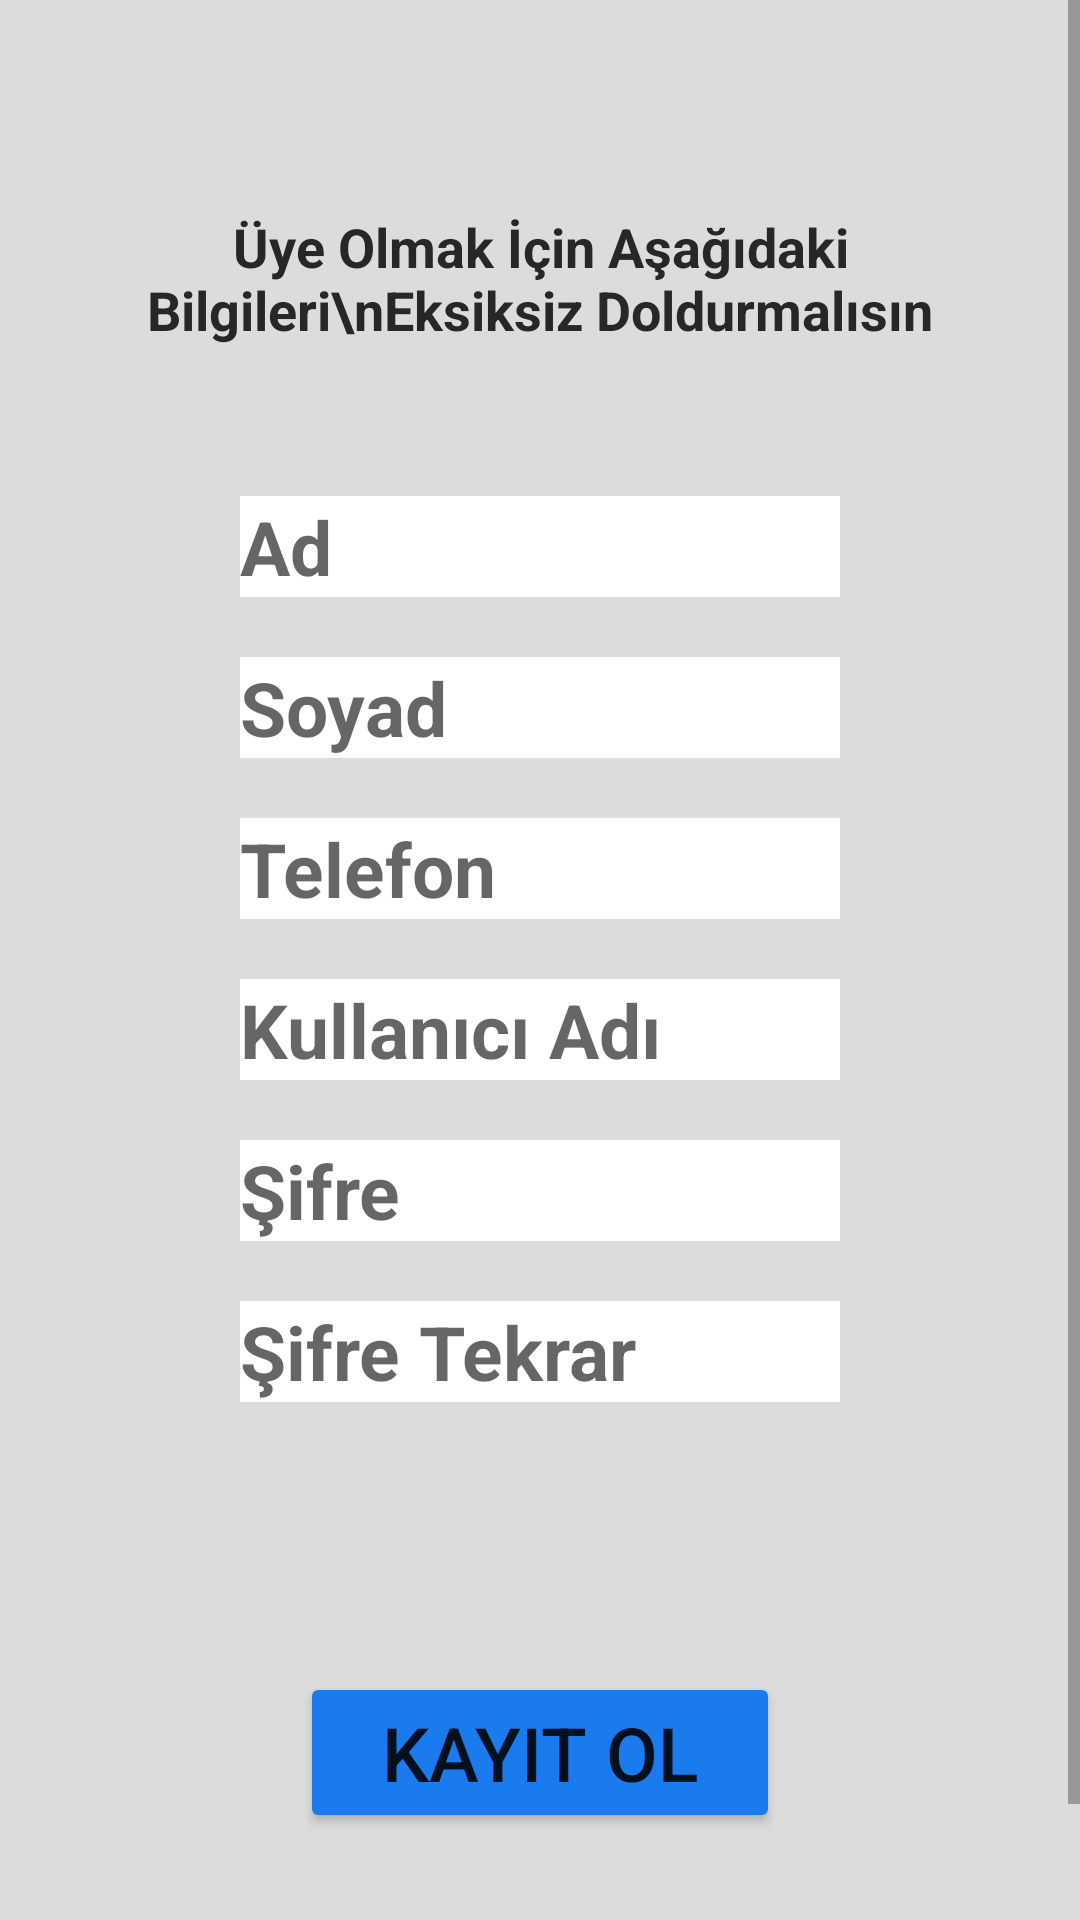

Reconstruct the res/layout file that produces this screen, plus the resources it refers to.
<!-- AndroidManifest.xml: application theme Theme.KitApp -->
<!-- res/layout/activity_uye_ol.xml -->
<?xml version="1.0" encoding="utf-8"?>

<ScrollView xmlns:android="http://schemas.android.com/apk/res/android"
    xmlns:app="http://schemas.android.com/apk/res-auto"
    xmlns:tools="http://schemas.android.com/tools"
    android:layout_width="match_parent"
    android:layout_height="match_parent"
    android:background="#DCDCDD"
    android:gravity="fill_vertical|center"
    tools:context=".activity.UyeOlActivity">

    <LinearLayout
        android:layout_width="match_parent"
        android:layout_height="wrap_content"
        android:layout_marginLeft="30dp"
        android:layout_marginTop="30dp"
        android:layout_marginRight="30dp"
        android:gravity="center"
        android:orientation="vertical">

        <TextView
            android:textColor="#272727"
            android:layout_width="wrap_content"
            android:layout_height="wrap_content"
            android:gravity="center"
            android:layout_marginTop="40dp"
            android:textStyle="bold"
            android:text="Üye Olmak İçin Aşağıdaki Bilgileri\nEksiksiz Doldurmalısın"
            android:textSize="18sp" />

        <EditText
            android:id="@+id/uyeOlAdi"
            android:layout_width="match_parent"
            android:layout_height="wrap_content"
            android:layout_marginLeft="50dp"
            android:layout_marginTop="50dp"
            android:layout_marginRight="50dp"
            android:background="@color/white"
            android:hint="Ad"
            android:maxLength="20"
            android:textColor="@color/cardview_dark_background"
            android:textSize="25sp"
            android:textStyle="bold" />

        <EditText
            android:id="@+id/uyeOlSoyadi"
            android:layout_width="match_parent"
            android:layout_height="wrap_content"
            android:layout_marginLeft="50dp"
            android:layout_marginTop="20dp"
            android:layout_marginRight="50dp"
            android:background="@color/white"
            android:hint="Soyad"
            android:maxLength="20"
            android:textColor="@color/cardview_dark_background"
            android:textSize="25sp"
            android:textStyle="bold" />

        <EditText
            android:id="@+id/uyeOlTelefon"
            android:layout_width="match_parent"
            android:layout_height="wrap_content"
            android:layout_marginLeft="50dp"
            android:layout_marginTop="20dp"
            android:layout_marginRight="50dp"
            android:background="@color/white"
            android:hint="Telefon"
            android:inputType="phone"
            android:maxLength="11"
            android:textColor="@color/cardview_dark_background"
            android:textSize="25sp"
            android:textStyle="bold" />

        <EditText
            android:id="@+id/uyeOlKullaniciAdi"
            android:layout_width="match_parent"
            android:layout_height="wrap_content"
            android:layout_marginLeft="50dp"
            android:layout_marginTop="20dp"
            android:layout_marginRight="50dp"
            android:background="@color/white"
            android:hint="Kullanıcı Adı"
            android:maxLength="20"
            android:textColor="@color/cardview_dark_background"
            android:textSize="25sp"
            android:textStyle="bold" />

        <EditText
            android:id="@+id/uyeOlSifre"
            android:layout_width="match_parent"
            android:layout_height="wrap_content"
            android:layout_marginLeft="50dp"
            android:layout_marginTop="20dp"
            android:layout_marginRight="50dp"
            android:background="@color/white"
            android:hint="Şifre"
            android:inputType="textPassword"
            android:maxLength="20"
            android:textColor="@color/cardview_dark_background"
            android:textSize="25sp"
            android:textStyle="bold" />

        <EditText
            android:id="@+id/uyeOlSifreTekrar"
            android:layout_width="match_parent"
            android:layout_height="wrap_content"
            android:layout_marginLeft="50dp"
            android:layout_marginTop="20dp"
            android:layout_marginRight="50dp"
            android:background="@color/white"
            android:hint="Şifre Tekrar"
            android:inputType="textPassword"
            android:maxLength="20"
            android:textColor="@color/cardview_dark_background"
            android:textSize="25sp"
            android:textStyle="bold" />

        <Spinner
            android:id="@+id/uyeOlFavori1"
            android:layout_width="match_parent"
            android:layout_height="wrap_content"
            android:layout_marginLeft="50dp"
            android:layout_marginTop="20dp"
            android:layout_marginRight="50dp"
            android:background="@color/white" />

        <Spinner
            android:id="@+id/uyeOlFavori2"
            android:layout_width="match_parent"
            android:layout_height="wrap_content"
            android:layout_marginLeft="50dp"
            android:layout_marginTop="20dp"
            android:layout_marginRight="50dp"
            android:background="@color/white" />

        <Spinner
            android:id="@+id/uyeOlFavori3"
            android:layout_width="match_parent"
            android:layout_height="wrap_content"
            android:layout_marginLeft="50dp"
            android:layout_marginTop="20dp"
            android:layout_marginRight="50dp"
            android:background="@color/white" />

        <Button
            android:layout_width="match_parent"
            android:layout_height="wrap_content"
            android:layout_marginLeft="70dp"
            android:layout_marginTop="30dp"
            android:layout_marginRight="70dp"
            android:layout_marginBottom="70dp"
            android:backgroundTint="#197BED"
            android:onClick="butonUyeKaydet"
            android:text="Kayıt Ol"
            android:textSize="25sp" />


    </LinearLayout>

</ScrollView>
<!-- resources referenced by this layout -->
<resources>
  <color name="white">#FFFFFFFF</color>
  <style name="Theme.KitApp" parent="Theme.MaterialComponents.DayNight.DarkActionBar">
          
          <item name="colorPrimary">@color/purple_500</item>
          <item name="colorPrimaryVariant">@color/purple_700</item>
          <item name="colorOnPrimary">@color/white</item>
          
          <item name="colorSecondary">@color/teal_200</item>
          <item name="colorSecondaryVariant">@color/teal_700</item>
          <item name="colorOnSecondary">@color/black</item>
          
          <item name="android:statusBarColor" tools:targetApi="l">?attr/colorPrimaryVariant</item>
          
      </style>
  <color name="purple_500">#FF6200EE</color>
  <color name="purple_700">#FF3700B3</color>
  <color name="teal_200">#FF03DAC5</color>
  <color name="teal_700">#FF018786</color>
  <color name="black">#FF000000</color>
</resources>
